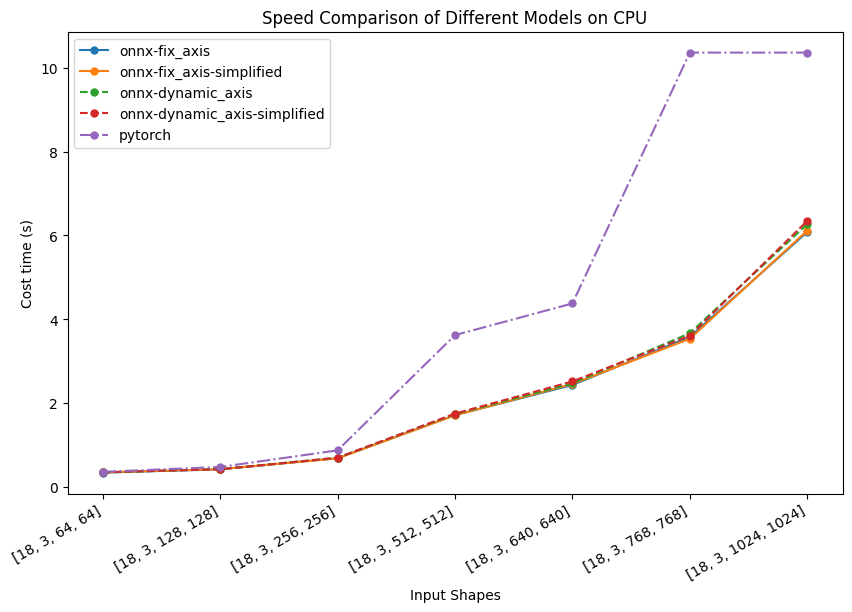

Generate this figure with matplotlib: (Note: this script raises an exception after producing the figure.)
import numpy as np
import matplotlib.pyplot as plt
from matplotlib import rcParams


config = {
    "font.family": 'serif',
    "mathtext.fontset": 'stix',
    "font.serif": ['Times New Roman']
}
rcParams.update(config)

# 模型名称和性能数据
methods = ['[1, 3, 32, 32]', '[1, 3, 64, 64]', '[1, 3, 128, 128]', '[1, 3, 256, 256]', '[1, 3, 512, 512]', 
           '[1, 3, 640, 640]', '[1, 3, 768, 768]', '[1, 3, 1024, 1024]', 
           '[18, 3, 32, 32]', '[18, 3, 64, 64]', '[18, 3, 128, 128]', '[18, 3, 256, 256]', '[18, 3, 512, 512]', 
           '[18, 3, 640, 640]', '[18, 3, 768, 768]', '[18, 3, 1024, 1024]']

onnx_fix         = ['0.0658', '0.0683', '0.0747', '0.0893', '0.1484', '0.1983', '0.2529', '0.3888', '0.3252', '0.3468', 
                    '0.4244', '0.6910', '1.7164', '2.4357', '3.5806', '6.0836']
onnx_fix_sim     = ['0.0679', '0.0701', '0.0728', '0.0901', '0.1486', '0.1947', '0.2488', '0.3959', '0.3255', '0.3509', 
                    '0.4295', '0.6859', '1.7125', '2.4594', '3.5368', '6.1163']
onnx_dynamic     = ['0.0669', '0.0684', '0.0732', '0.0883', '0.1544', '0.1946', '0.2535', '0.4008', '0.3268', '0.3504', 
                    '0.4297', '0.7005', '1.7420', '2.4750', '3.6693', '6.2694']
onnx_dynamic_sim = ['0.0667', '0.0694', '0.0755', '0.0901', '0.1485', '0.1935', '0.2555', '0.3996', '0.3262', 
                    '0.3554', '0.4269', '0.7020', '1.7531', '2.5205', '3.6110', '6.3470']
pytorch          = ['0.0740', '0.0734', '0.0784', '0.1070', '0.1906', '0.2561', '0.3303', '0.5216', '0.3357', '0.3653', 
                    '0.4806', '0.8770', '3.6240', '4.3787', '10.3582', '10.3582']

onnx_fix = [float(val) for val in onnx_fix]
onnx_fix_sim = [float(val) for val in onnx_fix_sim]
onnx_dynamic = [float(val) for val in onnx_dynamic]
onnx_dynamic_sim = [float(val) for val in onnx_dynamic_sim]
pytorch = [float(val) for val in pytorch]

methods = methods[9:]
onnx_fix = onnx_fix[9:]
onnx_fix_sim = onnx_fix_sim[9:]
onnx_dynamic = onnx_dynamic[9:]
onnx_dynamic_sim = onnx_dynamic_sim[9:]
pytorch = pytorch[9:]

# 创建一个新的图表
plt.figure(figsize=(10, 6), dpi=200)
# plt.figure(dpi=200)

# 绘制折线图
plt.plot(methods, onnx_fix, marker='o', label='onnx-fix_axis', linestyle='-', markersize=5)
plt.plot(methods, onnx_fix_sim, marker='o', label='onnx-fix_axis-simplified', linestyle='-', markersize=5)
plt.plot(methods, onnx_dynamic, marker='o', label='onnx-dynamic_axis', linestyle='--', markersize=5)
plt.plot(methods, onnx_dynamic_sim, marker='o', label='onnx-dynamic_axis-simplified', linestyle='--', markersize=5)
plt.plot(methods, pytorch, marker='o', label='pytorch', linestyle='-.', markersize=5)

# # # 设置y轴刻度的间隔
# custom_ticks = [0, 0.01, 0.03, 0.5, 1.0, 5.0, 10]
# plt.yticks(custom_ticks)

# 设置图表标题和标签
plt.title('Speed Comparison of Different Models on CPU')
plt.xlabel('Input Shapes')
plt.ylabel('Cost time (s)')
plt.xticks(rotation=30, ha='right')
# plt.grid(True, alpha=0.3, linestyle='-')

# 显示图表
# plt.tight_layout()
plt.legend()
plt.savefig('ONNX/saves/speed_comparison-multi_batch.jpg')
plt.show()
